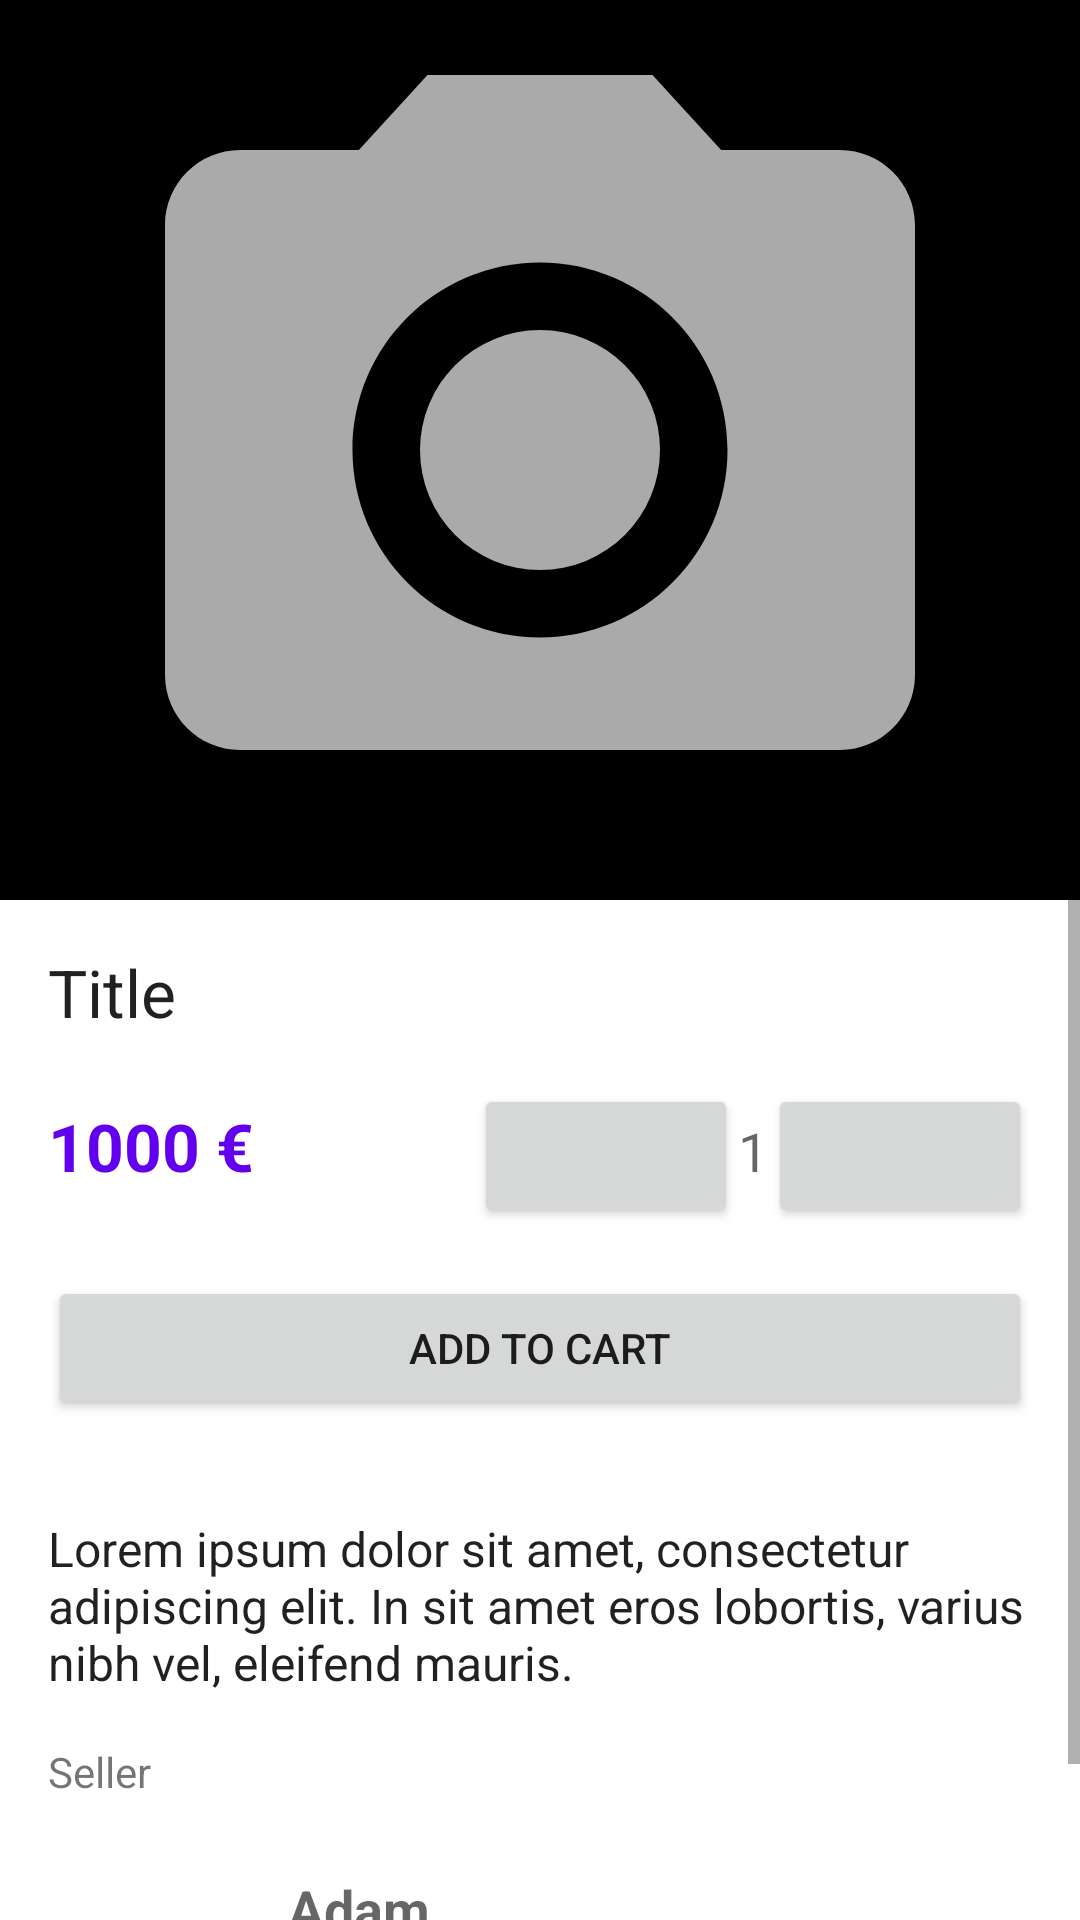

This screen was rendered from an Android layout file. Write that file and the resources it references.
<!-- AndroidManifest.xml: application theme AppTheme -->
<!-- res/layout/fragment_offer.xml -->
<?xml version="1.0" encoding="utf-8"?>
<LinearLayout xmlns:android="http://schemas.android.com/apk/res/android"
    xmlns:app="http://schemas.android.com/apk/res-auto"
    android:layout_width="match_parent"
    android:layout_height="match_parent"
    android:orientation="vertical">

    <ProgressBar
        android:id="@+id/offerLoading"
        style="?android:attr/progressBarStyle"
        android:layout_width="match_parent"
        android:layout_height="match_parent"
        android:padding="170dp"
        android:visibility="gone" />

    <ScrollView
        android:layout_width="match_parent"
        android:layout_height="match_parent">
        <LinearLayout
            android:layout_width="match_parent"
            android:layout_height="wrap_content"
            android:orientation="vertical">

            <ImageView
                android:id="@+id/offerImageView"
                android:layout_width="match_parent"
                android:layout_height="300dp"
                android:background="?attr/colorOnSurface"
                android:contentDescription="@string/product_photo"
                android:scaleType="fitCenter"
                android:src="@drawable/ic_menu_camera" />

            <LinearLayout
                android:layout_width="match_parent"
                android:layout_height="match_parent"
                android:orientation="vertical"
                android:padding="16dp">

                <TextView
                    android:id="@+id/offerTitle"
                    android:layout_width="match_parent"
                    android:layout_height="wrap_content"
                    android:text="@string/title"
                    android:textAppearance="@style/TextAppearance.AppCompat.Large" />

                <LinearLayout
                    android:id="@+id/offerQuantityLayout"
                    android:layout_width="match_parent"
                    android:layout_height="wrap_content"
                    android:layout_marginVertical="16dp"
                    android:orientation="horizontal">

                    <TextView
                        android:id="@+id/offerPrice"
                        android:layout_width="match_parent"
                        android:layout_height="wrap_content"
                        android:layout_weight="1"
                        android:text="@string/_1000_zl"
                        android:textAppearance="@style/TextAppearance.AppCompat.Large"
                        android:textColor="?attr/colorPrimary"
                        android:textStyle="bold" />

                    <Button
                        android:id="@+id/offerMinusBtn"
                        style="?attr/materialIconButtonStyle"
                        android:layout_width="wrap_content"
                        android:layout_height="wrap_content"
                        app:icon="@drawable/baseline_remove_circle_24" />

                    <TextView
                        android:id="@+id/offerQuantity"
                        android:layout_width="wrap_content"
                        android:layout_height="wrap_content"
                        android:layout_weight="0"
                        android:text="1"
                        android:textAppearance="@style/TextAppearance.AppCompat.Medium" />

                    <Button
                        android:id="@+id/offerPlusBtn"
                        style="?attr/materialIconButtonStyle"
                        android:layout_width="wrap_content"
                        android:layout_height="wrap_content"
                        app:icon="@drawable/baseline_add_circle_24" />
                </LinearLayout>

                <Button
                    android:id="@+id/offerAddToCart"
                    android:layout_width="match_parent"
                    android:layout_height="wrap_content"
                    android:text="@string/add_to_cart" />

                <TextView
                    android:id="@+id/offerContent"
                    android:layout_width="match_parent"
                    android:layout_height="wrap_content"
                    android:layout_marginTop="32dp"
                    android:text="@string/offer_content_placeholder"
                    android:textAppearance="@style/TextAppearance.AppCompat.Body1"
                    android:textSize="16sp" />

                <TextView
                    android:id="@+id/offerSellerTv"
                    android:layout_width="match_parent"
                    android:layout_height="wrap_content"
                    android:layout_marginVertical="16dp"
                    android:text="@string/seller" />

                <LinearLayout
                    android:layout_width="match_parent"
                    android:layout_height="wrap_content"
                    android:orientation="horizontal">

                    <ImageView
                        android:id="@+id/offerSellerImageView"
                        android:layout_width="64dp"
                        android:layout_height="64dp"
                        app:srcCompat="@drawable/baseline_account_circle_24"
                        app:tint="#AAAAAA"
                        android:contentDescription="@string/seller" />

                    <LinearLayout
                        android:layout_width="match_parent"
                        android:layout_height="wrap_content"
                        android:layout_gravity="center"
                        android:orientation="vertical"
                        android:paddingHorizontal="16dp"
                        android:paddingVertical="8dp">

                        <TextView
                            android:id="@+id/offerSellerName"
                            android:layout_width="wrap_content"
                            android:layout_height="wrap_content"
                            android:text="@string/seller_name_placeholder"
                            android:textAppearance="@style/TextAppearance.AppCompat.Medium"
                            android:textStyle="bold" />

                        <TextView
                            android:id="@+id/offerSellerCity"
                            android:layout_width="match_parent"
                            android:layout_height="wrap_content"
                            android:text="@string/seller_location_placeholder"
                            android:textAppearance="@style/TextAppearance.AppCompat.Medium" />

                    </LinearLayout>
                </LinearLayout>
            </LinearLayout>
        </LinearLayout>
    </ScrollView>
</LinearLayout>
<!-- resources referenced by this layout -->
<resources>
  <!-- drawable ic_menu_camera (drawable) -->
  <vector xmlns:android="http://schemas.android.com/apk/res/android"
      android:width="24dp"
      android:height="24dp"
      android:viewportWidth="24.0"
      android:viewportHeight="24.0">
      <path
          android:fillColor="@android:color/darker_gray"
          android:pathData="M12,12m-3.2,0a3.2,3.2 0,1 1,6.4 0a3.2,3.2 0,1 1,-6.4 0" />
      <path
          android:fillColor="@android:color/darker_gray"
          android:pathData="M9,2L7.17,4H4c-1.1,0 -2,0.9 -2,2v12c0,1.1 0.9,2 2,2h16c1.1,0 2,-0.9 2,-2V6c0,-1.1 -0.9,-2 -2,-2h-3.17L15,2H9zm3,15c-2.76,0 -5,-2.24 -5,-5s2.24,-5 5,-5 5,2.24 5,5 -2.24,5 -5,5z" />
  </vector>
  <string name="_1000_zl">1000 €</string>
  <string name="add_to_cart">Add to cart</string>
  <string name="offer_content_placeholder">Lorem ipsum dolor sit amet, consectetur adipiscing elit. In sit amet eros lobortis, varius nibh vel, eleifend mauris.</string>
  <string name="product_photo">Product photo</string>
  <string name="seller">Seller</string>
  <string name="seller_location_placeholder">London</string>
  <string name="seller_name_placeholder">Adam</string>
  <string name="title">Title</string>
  <color name="md_theme_dark_inversePrimary">#00639A</color>
  <color name="md_theme_dark_primary">#96CCFF</color>
  <color name="md_theme_dark_onPrimary">#003353</color>
  <color name="md_theme_dark_primaryContainer">#004A75</color>
  <color name="md_theme_dark_onPrimaryContainer">#CEE5FF</color>
  <color name="md_theme_dark_secondary">#B9C8DA</color>
  <color name="md_theme_dark_onSecondary">#233240</color>
  <color name="md_theme_dark_secondaryContainer">#3A4857</color>
  <color name="md_theme_dark_onSecondaryContainer">#D5E4F7</color>
  <color name="md_theme_dark_tertiary">#D3BFE6</color>
  <color name="md_theme_dark_onTertiary">#382A49</color>
  <color name="md_theme_dark_tertiaryContainer">#4F4061</color>
  <color name="md_theme_dark_onTertiaryContainer">#EEDBFF</color>
  <color name="md_theme_dark_error">#FFB4AB</color>
  <color name="md_theme_dark_errorContainer">#93000A</color>
  <color name="md_theme_dark_onError">#690005</color>
  <color name="md_theme_dark_onErrorContainer">#FFDAD6</color>
  <color name="md_theme_dark_background">#1A1C1E</color>
  <color name="md_theme_dark_onBackground">#E2E2E5</color>
  <color name="md_theme_dark_surface">#1A1C1E</color>
  <color name="md_theme_dark_onSurface">#E2E2E5</color>
  <color name="md_theme_dark_surfaceVariant">#42474E</color>
  <color name="md_theme_dark_onSurfaceVariant">#C2C7CF</color>
  <color name="md_theme_dark_outline">#8C9198</color>
  <color name="md_theme_dark_inverseOnSurface">#1A1C1E</color>
  <color name="md_theme_dark_inverseSurface">#E2E2E5</color>
</resources>
